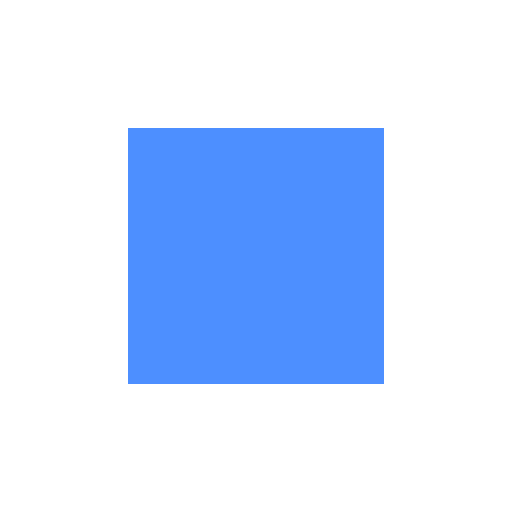
t = 0.00 s
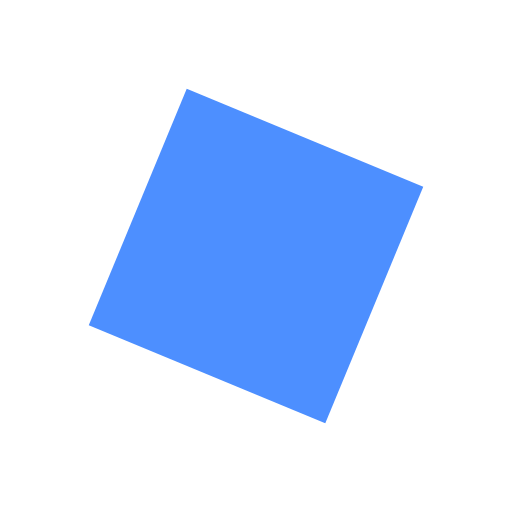
t = 0.25 s
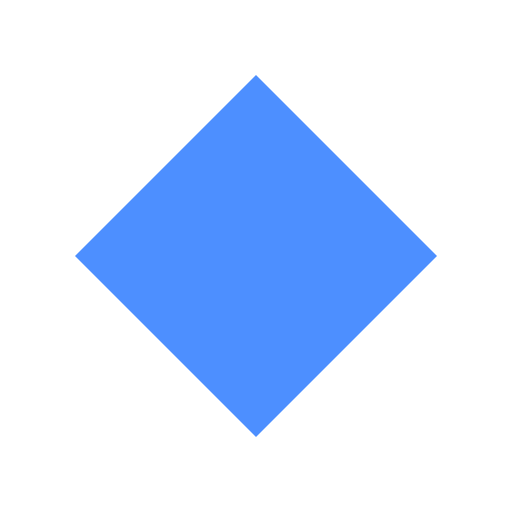
t = 0.50 s
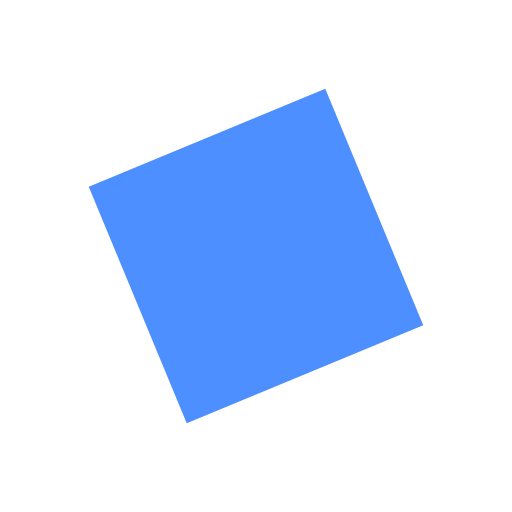
t = 0.75 s

The animated SVG that drew these frames (rendered in a browser with its animation timeline set to each time). Animation: 1 CSS @keyframes rule; one cycle of 1.00 s, repeats indefinitely.

<svg xmlns="http://www.w3.org/2000/svg" viewBox="0 0 100 100">
    <style>
        @keyframes spin { 0% { transform: rotate(0deg); } 100% { transform: rotate(90deg); } }
        .box { transform-box: fill-box; transform-origin: center; animation: spin 1s linear infinite; }
    </style>
    <rect class="box" x="25" y="25" width="50" height="50" fill="#4d8fff"/>
</svg>
